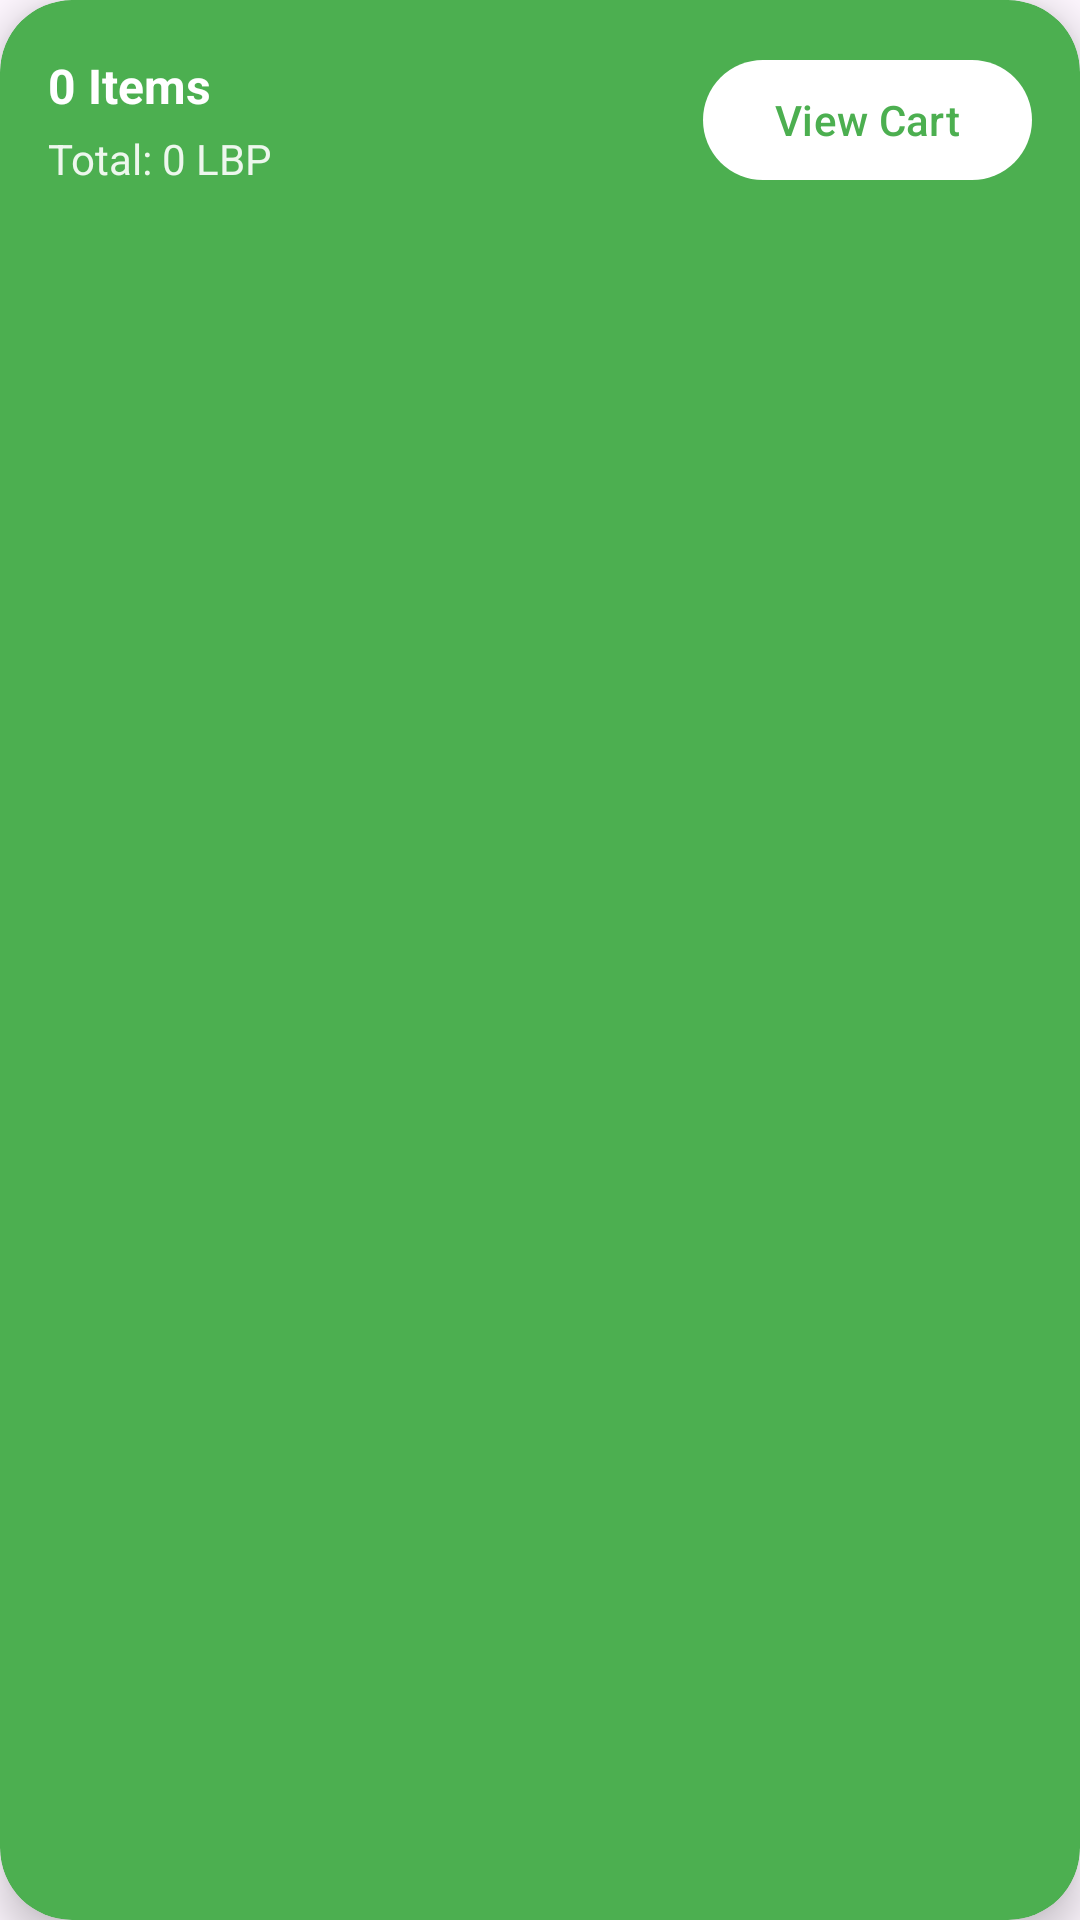

Produce the Android XML layout that renders to this screen, including the resource entries it uses.
<!-- AndroidManifest.xml: application theme Theme.Rakhesly -->
<!-- res/layout/layout_view_cart_sheet.xml -->
<?xml version="1.0" encoding="utf-8"?>
<androidx.cardview.widget.CardView
    xmlns:android="http://schemas.android.com/apk/res/android"
    xmlns:app="http://schemas.android.com/apk/res-auto"
    android:id="@+id/viewCartSheet"
    android:layout_width="match_parent"
    android:layout_height="wrap_content"
    android:layout_gravity="bottom"
    app:cardElevation="8dp"
    app:cardCornerRadius="24dp"
    app:cardBackgroundColor="@color/primary"
    android:layout_marginHorizontal="16dp"
    android:layout_marginBottom="8dp">

    <androidx.constraintlayout.widget.ConstraintLayout
        android:layout_width="match_parent"
        android:layout_height="wrap_content"
        android:padding="16dp">

        <LinearLayout
            android:layout_width="0dp"
            android:layout_height="wrap_content"
            android:orientation="vertical"
            android:layout_marginEnd="16dp"
            app:layout_constraintStart_toStartOf="parent"
            app:layout_constraintEnd_toStartOf="@id/buttonViewCart"
            app:layout_constraintTop_toTopOf="parent"
            app:layout_constraintBottom_toBottomOf="parent">

            <TextView
                android:id="@+id/textCartItemCount"
                android:layout_width="wrap_content"
                android:layout_height="wrap_content"
                android:textSize="16sp"
                android:textStyle="bold"
                android:textColor="@android:color/white"
                android:text="0 Items"/>

            <TextView
                android:id="@+id/textCartTotal"
                android:layout_width="wrap_content"
                android:layout_height="wrap_content"
                android:layout_marginTop="4dp"
                android:textSize="14sp"
                android:textColor="@android:color/white"
                android:alpha="0.9"
                android:text="Total: 0 LBP"/>
        </LinearLayout>

        <com.google.android.material.button.MaterialButton
            android:id="@+id/buttonViewCart"
            android:layout_width="wrap_content"
            android:layout_height="wrap_content"
            android:text="View Cart"
            android:textAllCaps="false"
            android:textColor="@color/primary"
            app:backgroundTint="@android:color/white"
            app:cornerRadius="20dp"
            app:layout_constraintEnd_toEndOf="parent"
            app:layout_constraintTop_toTopOf="parent"
            app:layout_constraintBottom_toBottomOf="parent"/>

    </androidx.constraintlayout.widget.ConstraintLayout>

</androidx.cardview.widget.CardView>
<!-- resources referenced by this layout -->
<resources>
  <color name="primary">#4CAF50</color>
  <style name="Theme.Rakhesly" parent="Base.Theme.Rakhesly" />
  <style name="Base.Theme.Rakhesly" parent="Theme.Material3.DayNight.NoActionBar">
          
          <item name="colorPrimary">@color/primary</item>
          <item name="colorPrimaryDark">@color/primary_dark</item>
          <item name="colorPrimaryVariant">@color/primary_dark</item>
          <item name="colorAccent">@color/accent</item>
          <item name="colorSecondary">@color/accent</item>
          <item name="colorOnPrimary">@color/white</item>
          <item name="colorOnSecondary">@color/white</item>
          <item name="android:windowContentOverlay">@null</item>
          <item name="android:windowActionBarOverlay">false</item>
          <item name="windowActionBarOverlay">false</item>
          <item name="android:fitsSystemWindows">true</item>
          <item name="android:windowTranslucentStatus">false</item>
          <item name="android:windowDrawsSystemBarBackgrounds">true</item>
          <item name="android:statusBarColor">@color/primary_dark</item>
      </style>
  <color name="primary_dark">#388E3C</color>
  <color name="accent">#4CAF50</color>
  <color name="white">#FFFFFFFF</color>
</resources>
